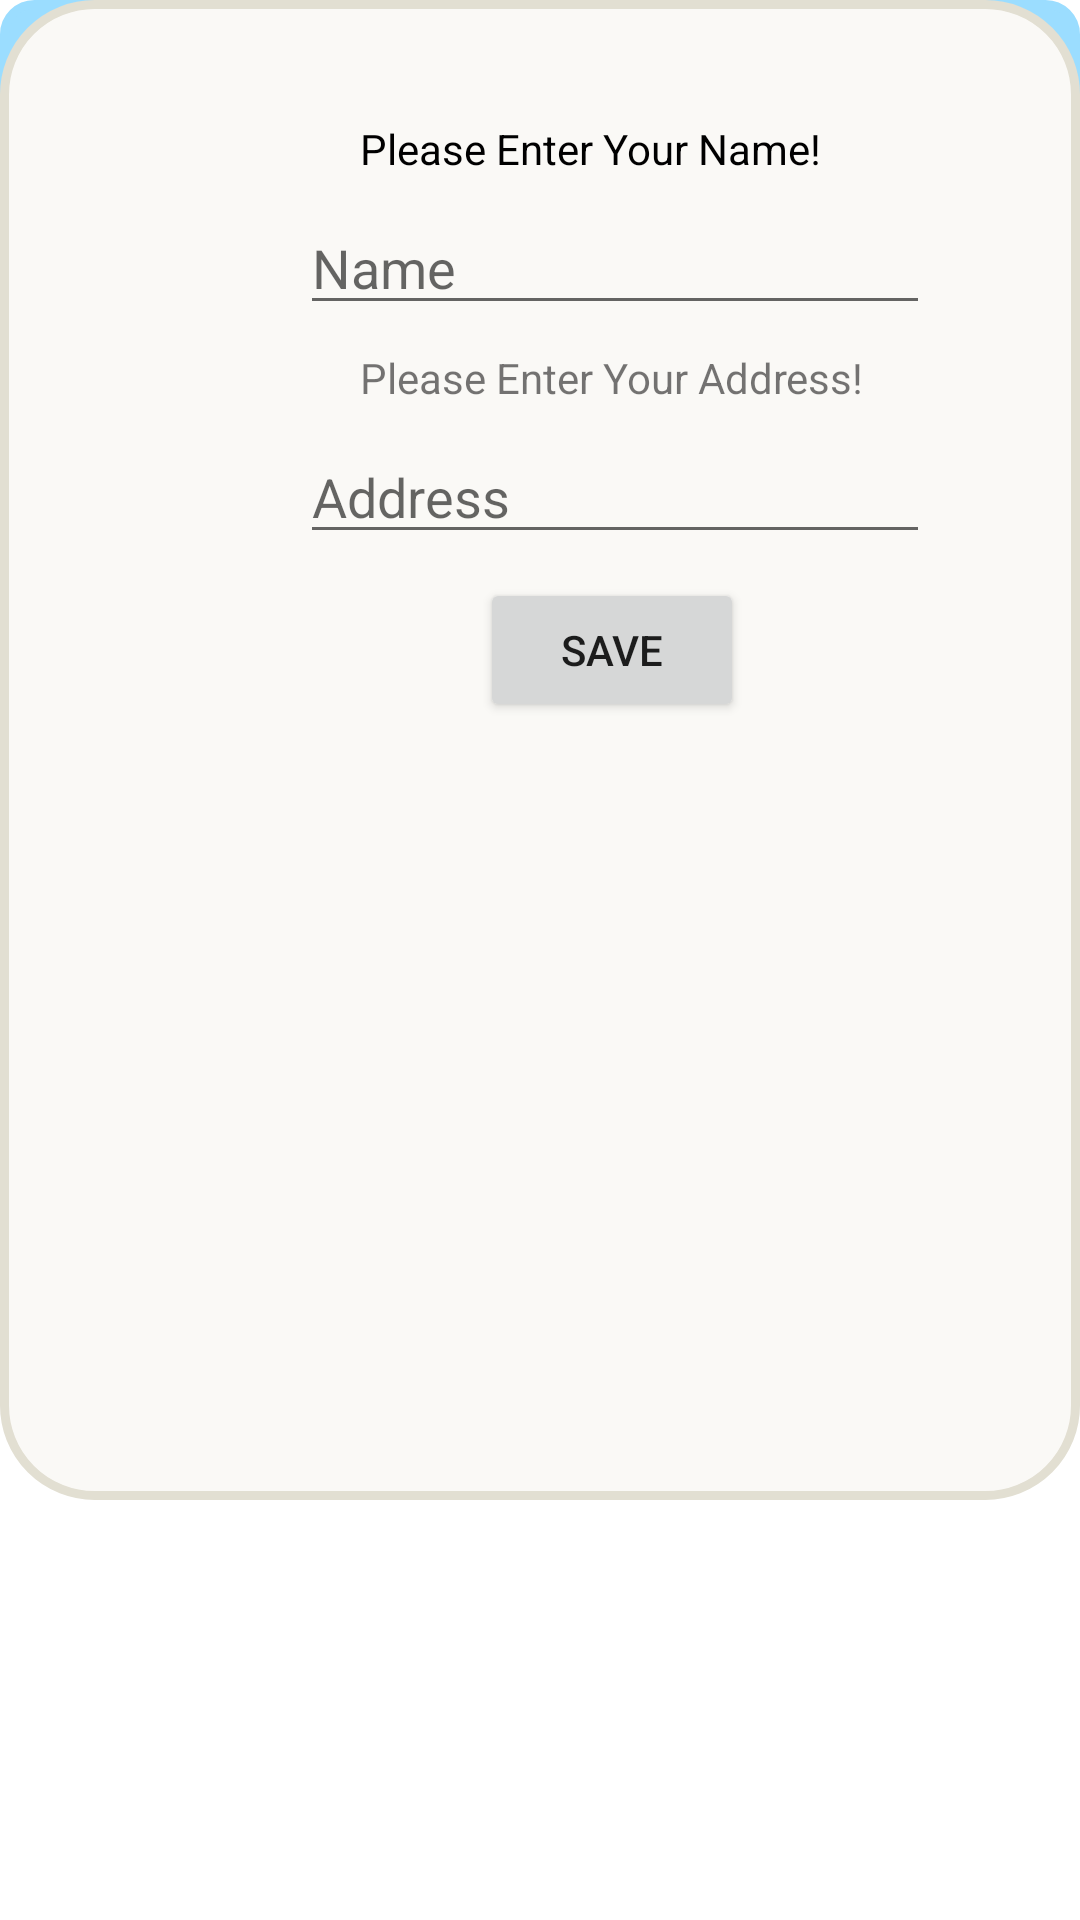

Produce the Android XML layout that renders to this screen, including the resource entries it uses.
<!-- AndroidManifest.xml: application theme Theme.EzbillApp -->
<!-- res/layout/activity_user_name.xml -->
<?xml version="1.0" encoding="utf-8"?>
<androidx.constraintlayout.widget.ConstraintLayout xmlns:android="http://schemas.android.com/apk/res/android"
    xmlns:app="http://schemas.android.com/apk/res-auto"
    xmlns:tools="http://schemas.android.com/tools"
    android:layout_width="match_parent"
    android:layout_height="match_parent"
    tools:context=".UserName">

    <LinearLayout
        android:layout_width="match_parent"
        android:layout_height="400dp"
        android:orientation="vertical"
        android:background="@drawable/layout_bg">

        <ImageView
            android:id="@+id/imageView5"
            android:layout_width="150dp"
            android:layout_height="150dp"
            android:layout_gravity="center"
            android:layout_marginTop="40dp"
            app:srcCompat="@drawable/ic_person_gray_24dp" />
    </LinearLayout>

    <LinearLayout
        android:layout_width="match_parent"
        android:layout_height="500dp"
        android:background="@drawable/layout_bg4"
        android:orientation="vertical"
        tools:layout_editor_absoluteX="0dp"
        tools:layout_editor_absoluteY="235dp">

        <TextView
            android:id="@+id/textView"
            android:layout_width="wrap_content"
            android:layout_height="wrap_content"
            android:layout_marginLeft="120dp"
            android:layout_marginTop="40dp"
            android:text="Please Enter Your Name!"
            android:textColor="#000000" />

        <EditText
            android:id="@+id/group_name"
            android:layout_width="wrap_content"
            android:layout_height="wrap_content"
            android:layout_marginLeft="100dp"
            android:layout_marginTop="8dp"
            android:ems="10"
            android:hint="Name"
            android:inputType="text" />

        <TextView
            android:id="@+id/textView5"
            android:layout_width="wrap_content"
            android:layout_height="wrap_content"
            android:layout_marginLeft="120dp"
            android:layout_marginTop="8dp"
            android:text="Please Enter Your Address!" />

        <EditText
            android:id="@+id/address_name"
            android:layout_width="wrap_content"
            android:layout_height="wrap_content"
            android:layout_marginLeft="100dp"
            android:layout_marginTop="8dp"
            android:ems="10"
            android:hint="Address"
            android:inputType="text" />

        <Button
            android:id="@+id/save_name_button"
            android:layout_width="wrap_content"
            android:layout_height="wrap_content"
            android:layout_marginLeft="160dp"
            android:layout_marginTop="8dp"
            android:text="Save" />

    </LinearLayout>

</androidx.constraintlayout.widget.ConstraintLayout>
<!-- resources referenced by this layout -->
<resources>
  <!-- drawable layout_bg (drawable) -->
  <?xml version="1.0" encoding="UTF-8"?>
  <shape xmlns:android="http://schemas.android.com/apk/res/android">
      <solid android:color="#9bddff"/>
      <stroke android:width="3dp" android:color="#9bddff" />
      <corners android:radius="10dp"/>
      <padding android:left="0dp" android:top="0dp" android:right="0dp" android:bottom="0dp" />
  </shape>
  <!-- drawable layout_bg4 (drawable) -->
  <?xml version="1.0" encoding="UTF-8"?>
  <shape xmlns:android="http://schemas.android.com/apk/res/android">
      <solid android:color="#FAF9F6"/>
      <stroke android:width="3dp" android:color="#E2DFD2" />
      <corners android:radius="30dp"/>
      <padding android:left="0dp" android:top="0dp" android:right="0dp" android:bottom="0dp" />
  </shape>
  <style name="Theme.EzbillApp" parent="Theme.MaterialComponents.DayNight.DarkActionBar">
          
          <item name="colorPrimary">@color/colorTextMain</item>
          <item name="colorPrimaryVariant">@color/colorTextMain</item>
          <item name="colorOnPrimary">@color/white</item>
          
          <item name="colorSecondary">@color/teal_200</item>
          <item name="colorSecondaryVariant">@color/teal_700</item>
          <item name="colorOnSecondary">@color/black</item>
          
          <item name="android:statusBarColor" tools:targetApi="l">?attr/colorPrimaryVariant</item>
          
      </style>
  <color name="colorTextMain">#3C6086</color>
  <color name="white">#FFFFFFFF</color>
  <color name="teal_200">#FF03DAC5</color>
  <color name="teal_700">#FF018786</color>
  <color name="black">#FF000000</color>
</resources>
